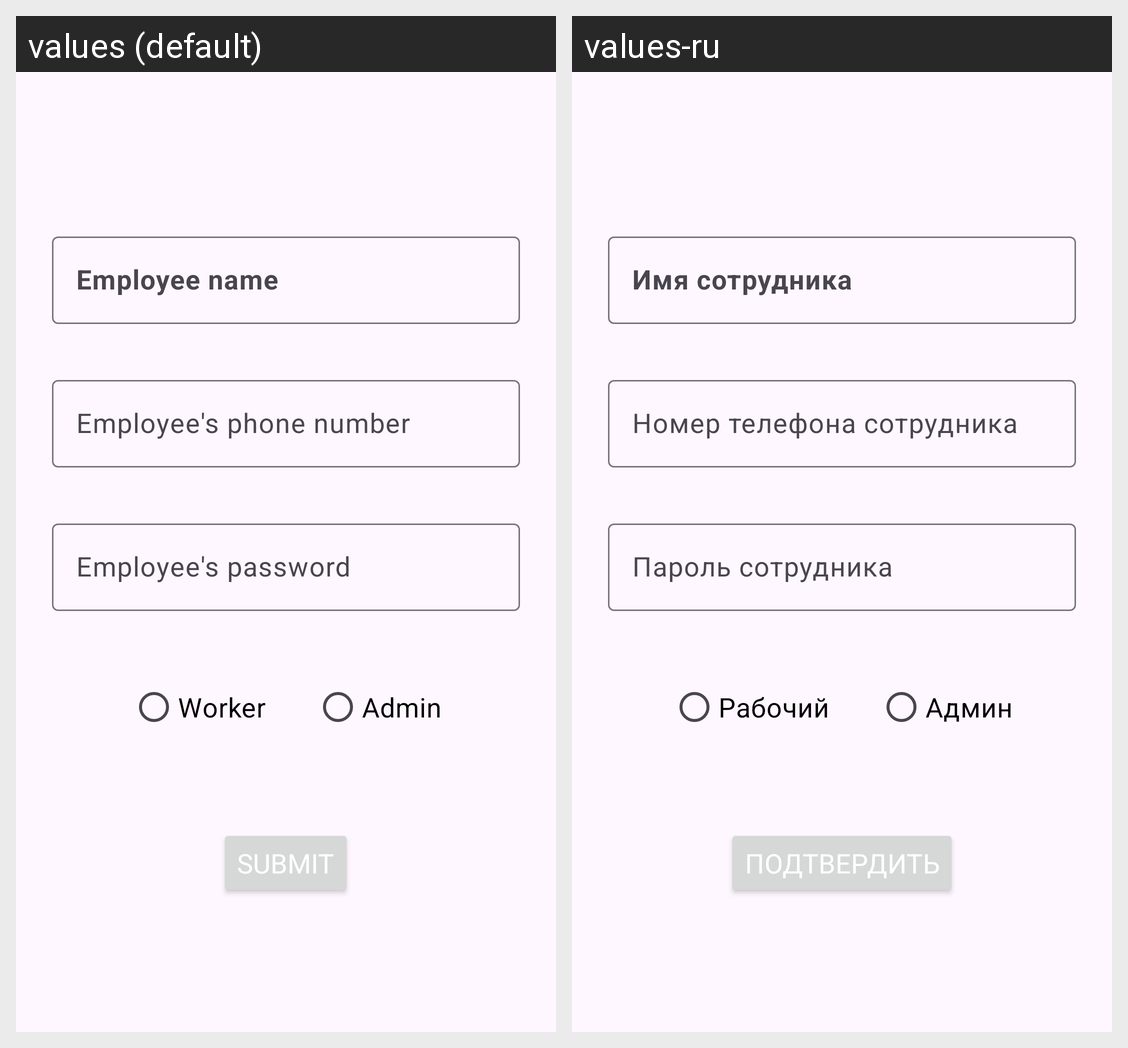

The Android screen above is rendered under two locales of the same app. Produce the string resources it draws, with the default and per-locale values.
Android screen res/layout/fragment_create_employee.xml rendered under 2 locales, left to right: values (default), values-ru. Device: Nexus 5 (rendered at 1080×1920; each locale shown at half size, 540×960, under a caption strip naming it); theme Theme.SPCourseWork.
Strings drawn on this screen, with the default value and each locale's value (text and hints the layout hard-codes, and strings that could not be matched under every locale, appear in the picture but are not listed):

employee_name
  values: Employee name
  values-ru: Имя сотрудника

employee_s_phone_number
  values: Employee's phone number
  values-ru: Номер телефона сотрудника

employee_s_password
  values: Employee's password
  values-ru: Пароль сотрудника

worker
  values: Worker
  values-ru: Рабочий

admin
  values: Admin
  values-ru: Админ

submit
  values: Submit
  values-ru: Подтвердить
